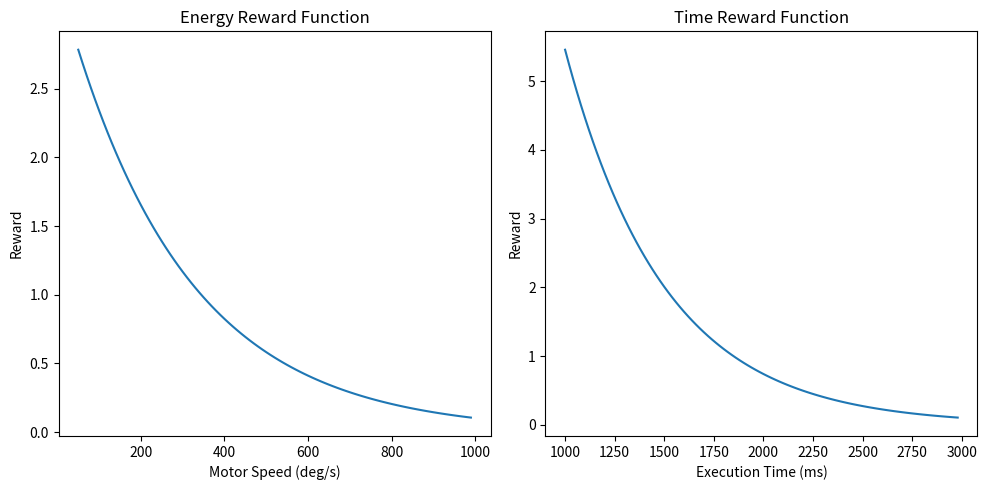

Source code (Python):
import matplotlib.pyplot as plt
import numpy as np


def calculate_energy_reward(motor_speed, max_energy=1510):
    # Increase in energy consumption with speed
    energyFactor = 1.5

    # Simulate energy expenditure based on speed
    energy_expenditure = motor_speed * energyFactor

    normalized_energy = energy_expenditure / max_energy
    inverted_energy = 1 - normalized_energy
    reward = np.exp(inverted_energy * 3.5)  # Adjust '4' to control steepness
    return reward / 10


def calculate_time_reward(execution_time, max_time=3000):
    normalized_time = execution_time / max_time
    inverted_time = 1 - normalized_time
    reward = np.exp(inverted_time * 6)  # Adjust '4' to control steepness
    return reward / 10


# Sample input ranges (same as before)
motor_speed_values = np.arange(50, 1000, 10)
time_values = np.arange(1000, 3000, 20)

# Calculate rewards
energy_rewards = calculate_energy_reward(motor_speed_values)
time_rewards = calculate_time_reward(time_values)

# Plot the results
plt.figure(figsize=(10, 5))

plt.subplot(1, 2, 1)
plt.plot(motor_speed_values, energy_rewards)
plt.xlabel("Motor Speed (deg/s)")
plt.ylabel("Reward")
plt.title("Energy Reward Function")

plt.subplot(1, 2, 2)
plt.plot(time_values, time_rewards)
plt.xlabel("Execution Time (ms)")
plt.ylabel("Reward")
plt.title("Time Reward Function")

plt.tight_layout()
plt.show()
